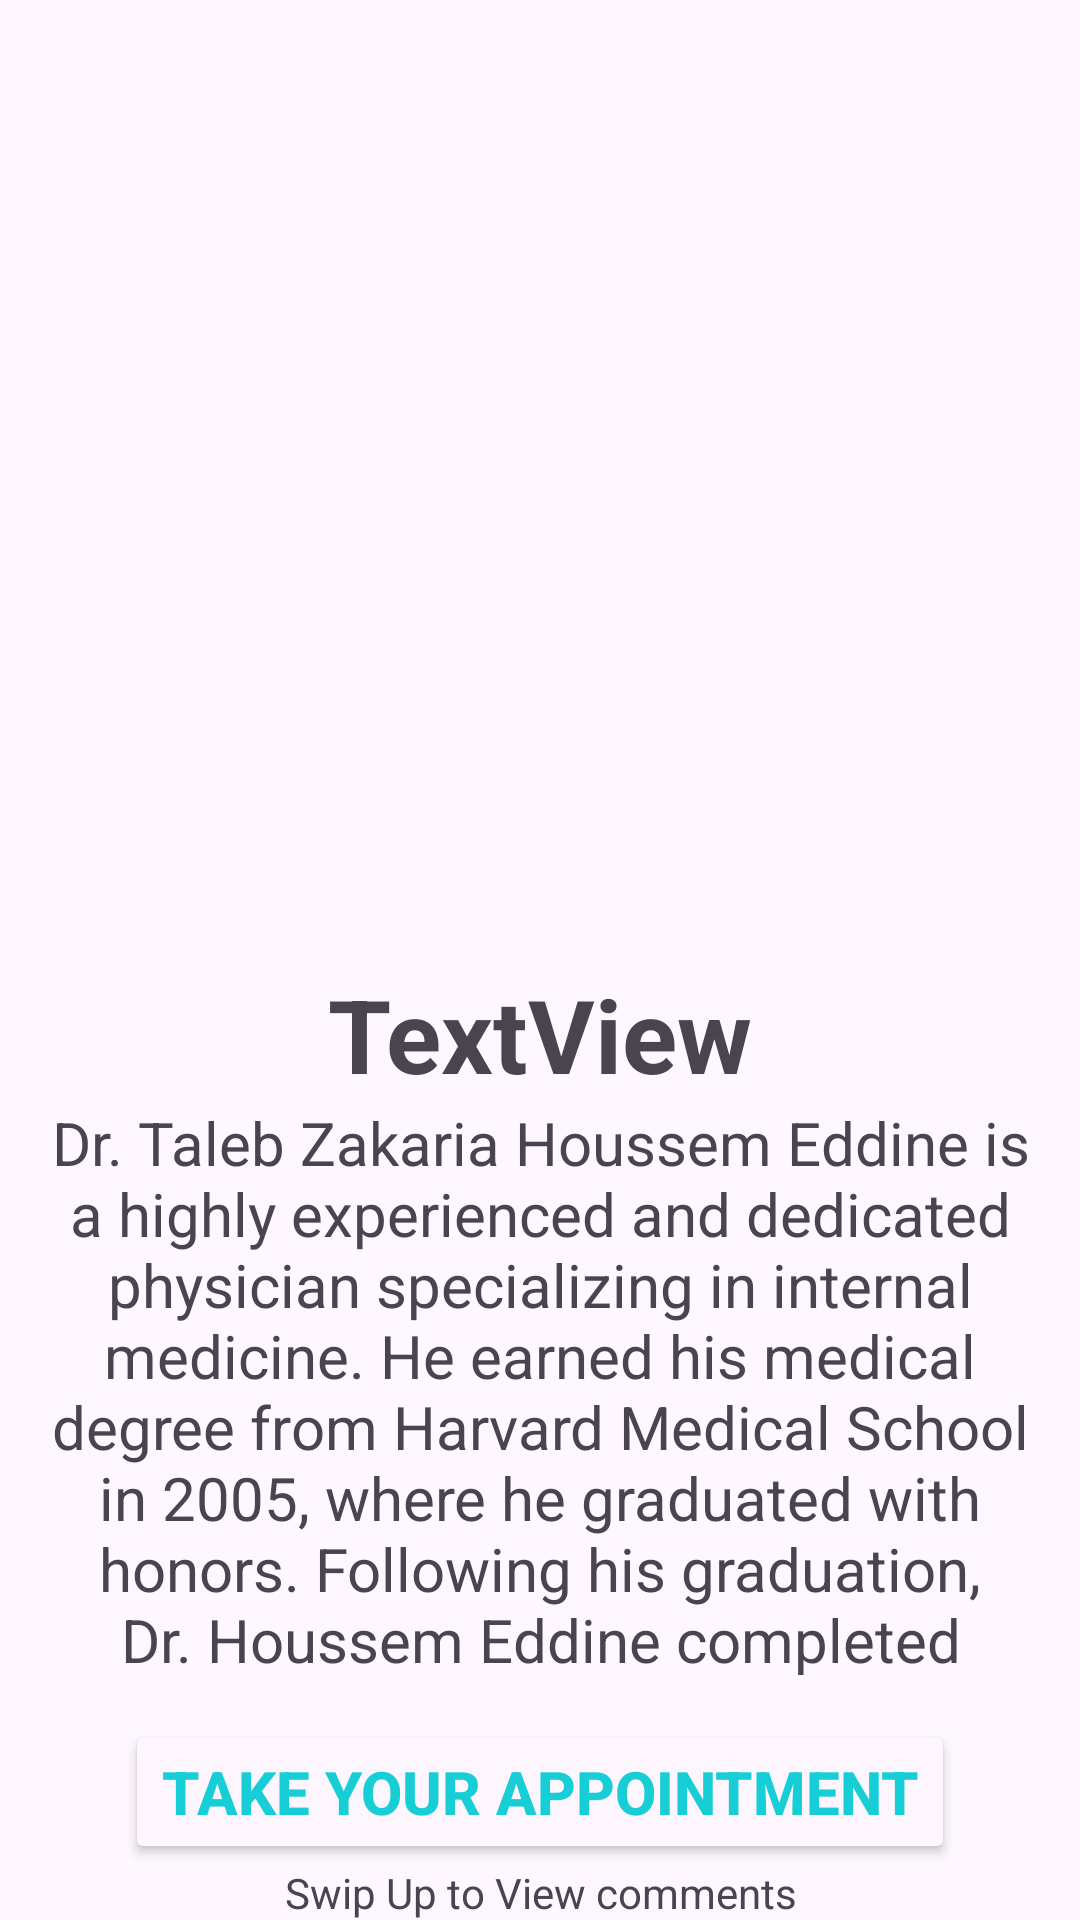

Layout XML and referenced resources for this Android screen:
<!-- AndroidManifest.xml: application theme Theme.TabibiApp -->
<!-- res/layout/activity_info.xml -->
<?xml version="1.0" encoding="utf-8"?>
<androidx.constraintlayout.motion.widget.MotionLayout xmlns:android="http://schemas.android.com/apk/res/android"
    xmlns:app="http://schemas.android.com/apk/res-auto"
    xmlns:tools="http://schemas.android.com/tools"
    android:layout_width="match_parent"
    android:layout_height="match_parent"
    android:orientation="vertical"
    app:layoutDescription="@xml/activity_info_scene2"
    tools:context=".Info">

    <LinearLayout
        android:id="@+id/linearLayout6"
        android:layout_width="match_parent"
        android:layout_height="wrap_content"
        android:gravity="center"
        android:orientation="vertical"
        app:layout_constraintBottom_toBottomOf="parent"
        app:layout_constraintEnd_toEndOf="parent"
        app:layout_constraintHorizontal_bias="0.0"
        app:layout_constraintStart_toStartOf="parent"
        app:layout_constraintTop_toTopOf="parent"
        app:layout_constraintVertical_bias="0.0">

        <com.google.android.material.imageview.ShapeableImageView
            android:id="@+id/imageView13"
            android:layout_width="292dp"
            android:layout_height="292dp"
            android:layout_gravity="center"
            android:foregroundGravity="center"
            app:shapeAppearanceOverlay="@style/circular"
            tools:srcCompat="@drawable/bg" />

        <TextView
            android:id="@+id/textView28"
            android:layout_width="match_parent"
            android:layout_height="wrap_content"
            android:layout_marginTop="30dp"
            android:gravity="center"
            android:text="TextView"
            android:textSize="34sp"
            android:textStyle="normal|bold" />

        <ScrollView
            android:layout_width="390dp"
            android:layout_height="191dp"
            android:layout_marginLeft="20dp"
            android:layout_marginRight="20dp">

            <TextView
                android:id="@+id/textView50"
                android:layout_width="match_parent"
                android:layout_height="wrap_content"
                android:layout_marginLeft="20dp"
                android:layout_marginRight="20dp"
                android:gravity="center"
                android:text="Dr. Taleb Zakaria Houssem Eddine is a highly experienced and dedicated physician specializing in internal medicine. He earned his medical degree from Harvard Medical School in 2005, where he graduated with honors. Following his graduation, Dr. Houssem Eddine completed his residency at Massachusetts General Hospital, gaining extensive experience in diagnosing and treating a wide range of complex medical conditions. With over 15 years of practice, he has developed a reputation for his compassionate patient care and thorough diagnostic skills.  Dr. Houssem Eddine currently serves as the Head of Internal Medicine at City Health Clinic, a leading healthcare facility known for its patient-centered approach. He is actively involved in medical research and has published numerous articles in prestigious medical journals, contributing to advancements in his field. Dr. Houssem Eddine is also a member of the American College of Physicians and regularly attends national conferences to stay updated with the latest medical developments.  In addition to his clinical work, Dr. Houssem Eddine is committed to medical education, frequently mentoring medical students and residents. His dedication to both his patients and the medical community makes him a respected and trusted doctor, known for his expertise and unwavering commitment to improving patient health."
                android:textSize="20sp" />
        </ScrollView>

        <Button
            android:id="@+id/button6"
            android:layout_width="wrap_content"
            android:layout_height="wrap_content"
            android:layout_gravity="center"
            android:layout_marginTop="15dp"
            android:backgroundTint="#FDF6FE"
            android:foregroundGravity="center"
            android:gravity="center"
            android:text="Take your appointment"
            android:textColor="@color/color2"
            android:textSize="20sp"
            android:textStyle="normal|bold"
            app:cornerRadius="5dp"
            app:strokeColor="@color/color2"
            app:strokeWidth="2dp" />

        <TextView
            android:id="@+id/textView26"
            android:layout_width="wrap_content"
            android:layout_height="wrap_content"
            android:drawableBottom="@drawable/swipe_up"
            android:foregroundGravity="center"
            android:gravity="center"
            android:text="Swip Up to View comments" />

    </LinearLayout>

    <TextView
        android:id="@+id/textView27"
        android:layout_width="wrap_content"
        android:layout_height="wrap_content"
        android:layout_marginTop="20dp"
        android:drawableBottom="@drawable/swipe_down"
        android:foregroundGravity="center"
        android:gravity="center"
        android:text="Swipe Down to return"
        app:layout_constraintTop_toBottomOf="@+id/linearLayout6"
        tools:layout_editor_absoluteX="130dp" />

    <ListView
        android:id="@+id/listView2"
        android:layout_width="match_parent"
        android:layout_height="439dp"
        app:layout_constraintEnd_toEndOf="parent"
        app:layout_constraintStart_toStartOf="parent"
        tools:layout_editor_absoluteY="376dp" />

</androidx.constraintlayout.motion.widget.MotionLayout>
<!-- resources referenced by this layout -->
<resources>
  <color name="color2">#17CED7</color>
  <!-- drawable bg: jpg bitmap (drawable, 18166 bytes) -->
  <style name="circular">
          <item name="cornerSize">50%</item>
          <item name="cornerFamily">rounded</item>
      </style>
  <style name="Theme.TabibiApp" parent="Base.Theme.TabibiApp" />
  <style name="Base.Theme.TabibiApp" parent="Theme.Material3.Light.NoActionBar">
          <item name="android:windowTranslucentStatus">true</item>
          
          
      </style>
</resources>
